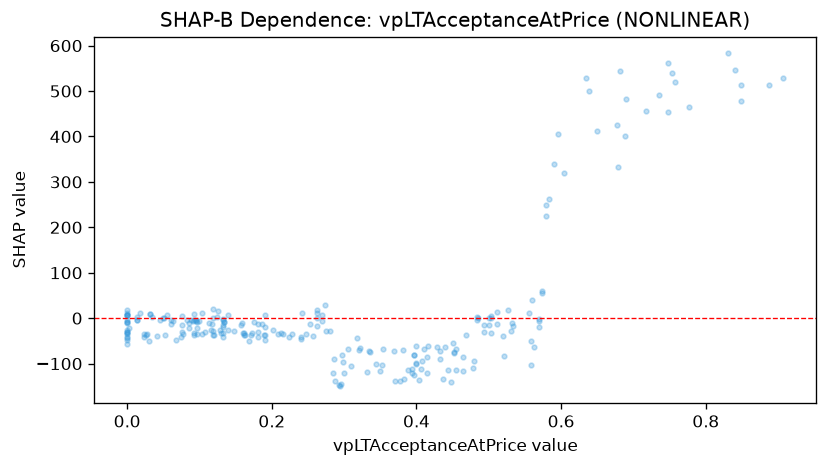

The file beside this chart, header and first rows:
feature_value, shap_value
0.013, -3.997
0.119, -0.3215
0.097, -7.986
0.394, -121.8
0.57, -18.77
0.478, -109.5
0.045, -3.11
0.113, -10.07
0.031, 9.165
0.053, -36.44
0.841, 546.8
0.133, -2.889
0.013, 3.581
0.0, -4.616
0.124, 2.442
0.0, 8.042
0.076, 4.829
0.0, 6.797
0.0, 16.97
0.0, -8.004
0.242, 10.35
0.415, -121.7
0.0, 12.15
0.031, 9.152
0.095, -6.883
0.0, -9.106
0.0, 6.588
0.0, 7.747
0.018, 12.29
0.125, 16.71
0.269, -7.151
0.269, 6.284
0.777, 464.7
0.394, -111.9
0.294, -150.1
0.05, -0.6657
0.064, -5.731
0.1, -6.629
0.086, -11.21
0.083, -4.717
0.088, -3.275
0.132, -15.38
0.117, -11.79
0.134, -8.144
0.139, 6.277
0.104, 11.17
0.134, -8.676
0.175, -7.8
0.091, -6.799
0.06, -3.332
0.52, -39.37
0.494, -31.07
0.494, -14.61
0.455, -113.1
0.532, -10.35
0.5, -14.24
0.573, 60.17
0.573, 54.73
0.533, -16.55
0.679, 332.6
... 182 more rows
